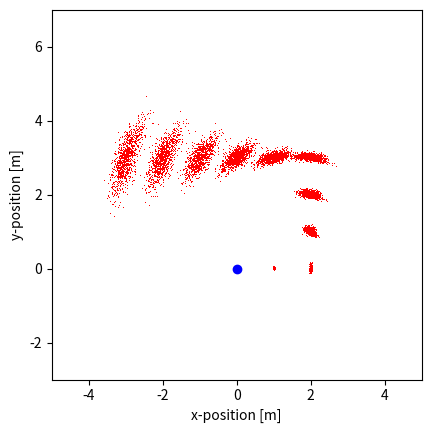

Python code for this plot:
# -*- coding: utf-8 -*-

import numpy as np
import math
import matplotlib.pyplot as plt

# Sample from a normal distribution using 12 uniform samples.
def sample_normal_distribution(mu, sigma):
  #return sample from normal distribution with mean = a and standard deviation b
  """
  This function generates a sample from a normal distribution with specified mean (mu) and
  standard deviation (sigma) using the Central Limit approximation.

  Parameters:
  - mu (float): The mean of the desired normal distribution.
  - sigma (float): The standard deviation of the desired normal distribution.

  Returns:
  - float: A sample from the normal distribution with mean `mu` and standard deviation `sigma`.
  """

  return mu + sigma * (sum(np.random.uniform(-1.0, 1.0) for _ in range(12)) / 2)


""" Sample odometry motion model.

Arguments:
x -- pose of the robot before moving [x, y, theta]
u -- odometry reading obtained from the robot [rot1, rot2, trans]
a -- noise parameters of the motion model [a1, a2, a3, a4]

"""
def sample_motion_model(x, u, a):
  x_curr, y_curr, theta_curr = x
  delta_rot1, delta_rot2, delta_trans = u
  a1, a2, a3, a4 = a

  # Adding noise to the motion parameters
  delta_rot1_hat = delta_rot1 + sample_normal_distribution(0, a1 * abs(delta_rot1) + a2 * abs(delta_trans))
  delta_trans_hat = delta_trans + sample_normal_distribution(0, a3 * abs(delta_trans) + a4 * (abs(delta_rot1) + abs(delta_rot2)))
  delta_rot2_hat = delta_rot2 + sample_normal_distribution(0, a1 * abs(delta_rot2) + a2 * abs(delta_trans))

  # Computing the new pose
  x_prime = x_curr + delta_trans_hat * math.cos(theta_curr + delta_rot1_hat)
  y_prime = y_curr + delta_trans_hat * math.sin(theta_curr + delta_rot1_hat)
  theta_prime = theta_curr + delta_rot1_hat + delta_rot2_hat

  return np.array([x_prime, y_prime, theta_prime])


""" Evaluate motion model """

def main():
  # start pose
  x = [0.0, 0.0, 0.0]
  # odometry
  u = [[0.0, 0.0, 1.0],
       [0.0, 0.0, 1.0],
       [np.pi/2, 0.0, 1.0],
       [0.0, 0.0, 1.0],
       [0.0, 0.0, 1.0],
       [np.pi/2, 0.0, 1.0],
       [0.0, 0.0, 1.0],
       [0.0, 0.0, 1.0],
       [0.0, 0.0, 1.0],
       [0.0, 0.0, 1.0]]
  # noise parameters
  a = [0.02, 0.02, 0.01, 0.01]

  num_samples = 1000
  x_prime = np.zeros([num_samples, 3])
  # 1000 samples with initial pose
  for i in range(0, num_samples):
      x_prime[i,:] = x

  plt.axes().set_aspect('equal')
  plt.xlim([-5, 5])
  plt.ylim([-3, 7])
  plt.plot(x[0], x[1], "bo")
  
  # incrementally apply motion model
  for i in range(0,10):
      for j in range(0, num_samples):
        x_prime[j,:] = sample_motion_model(x_prime[j,:],u[i],a)        
      plt.plot(x_prime[:,0], x_prime[:,1], "r,")

  
  plt.xlabel("x-position [m]")
  plt.ylabel("y-position [m]")

  plt.show()

if __name__ == "__main__":
  main()
